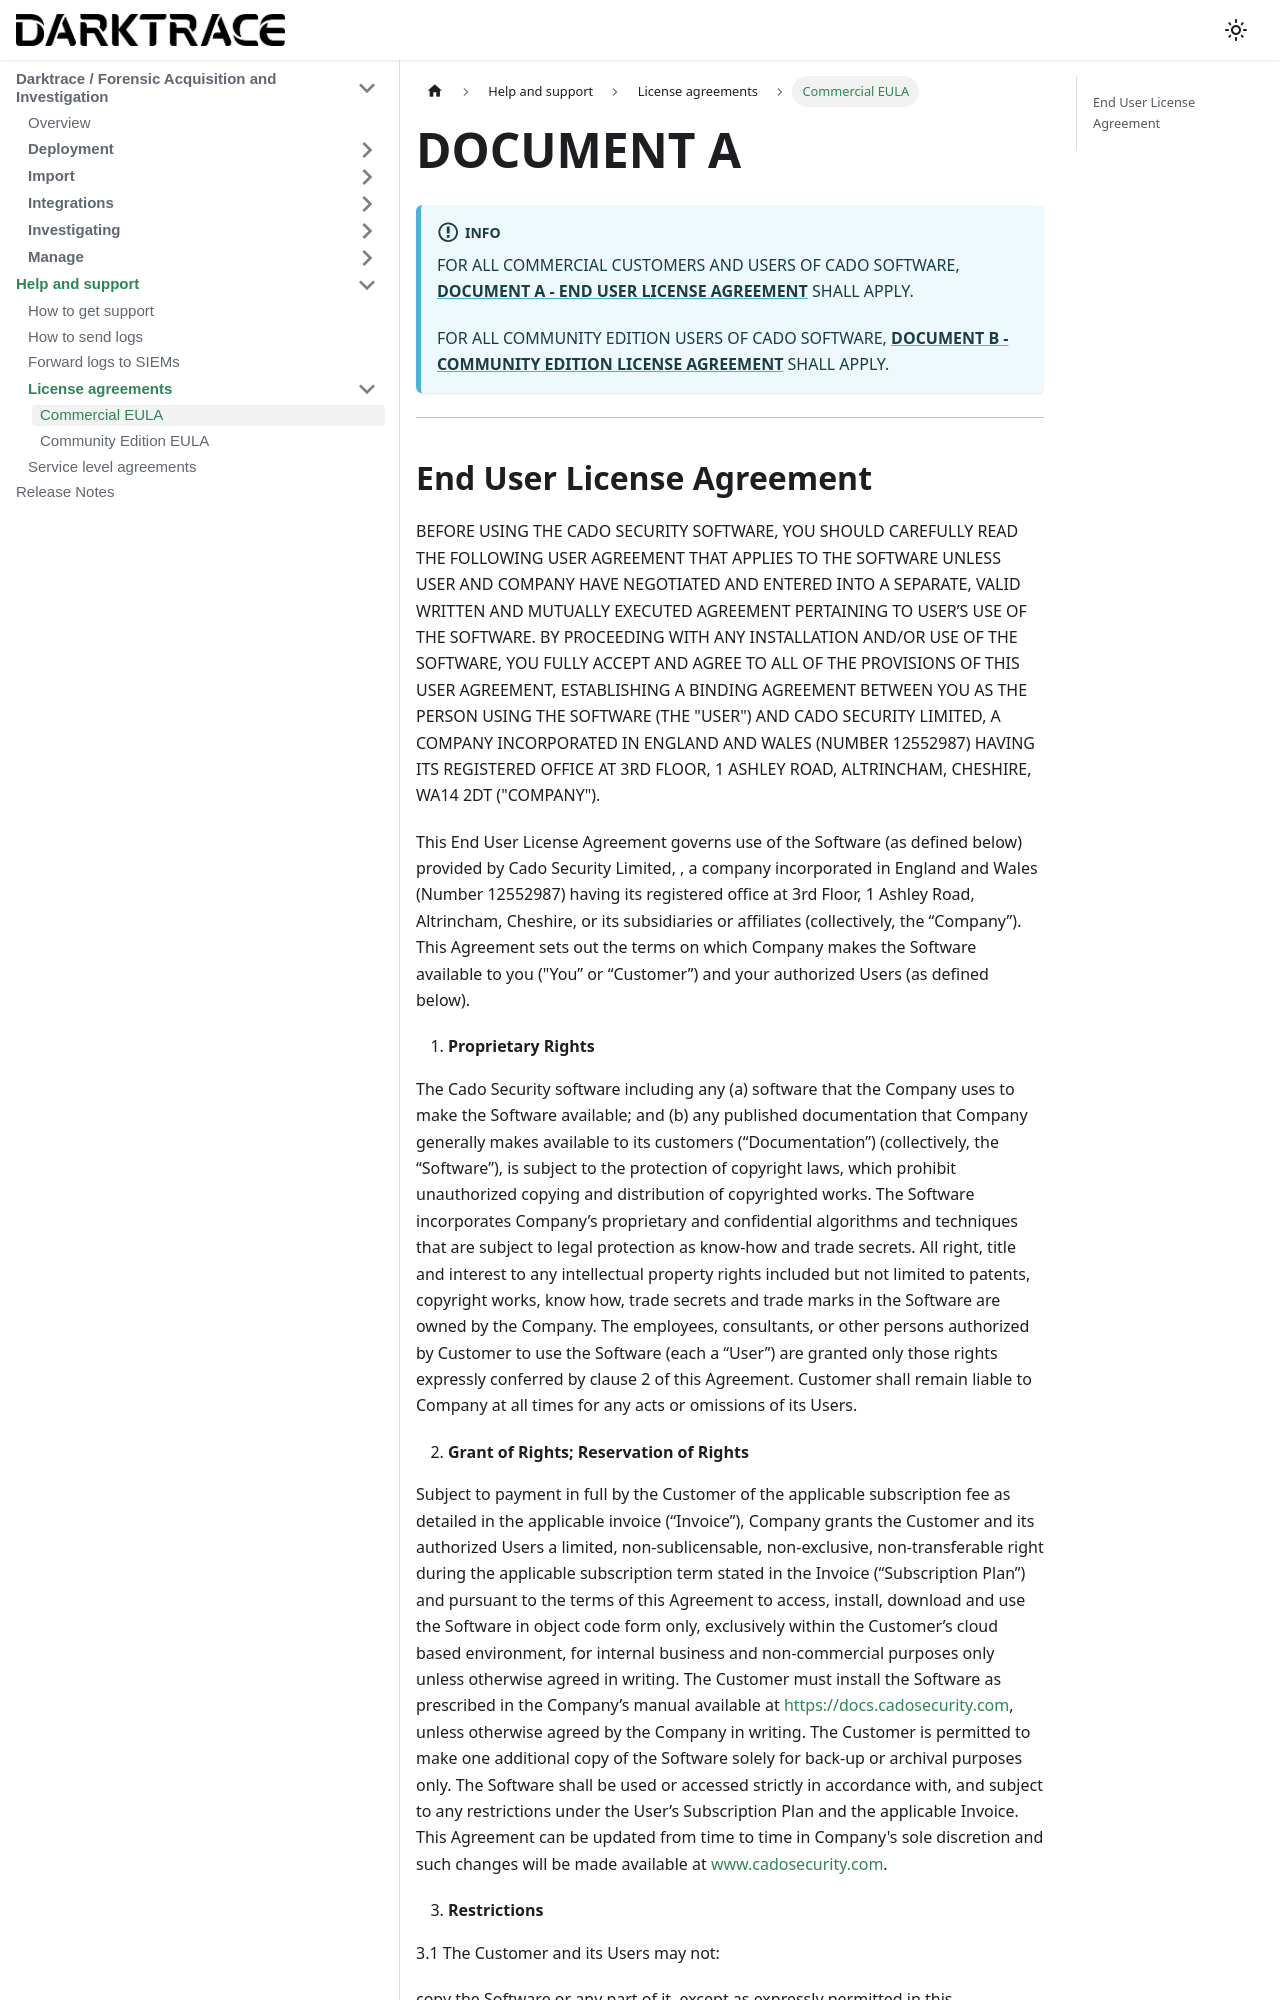

repository: cado-security/product-help · page: troubleshooting/eula/commercial-eula.html · generator: docusaurus

---
title: Commercial EULA
hide_title: true
sidebar_position: 1
---

# DOCUMENT A

:::info
FOR ALL COMMERCIAL CUSTOMERS AND USERS OF CADO SOFTWARE, [**DOCUMENT A - END USER LICENSE AGREEMENT**](/eula/commercial-eula#end-user-license-agreement) SHALL APPLY.

FOR ALL COMMUNITY EDITION USERS OF CADO SOFTWARE, [**DOCUMENT B - COMMUNITY EDITION LICENSE AGREEMENT**](/eula/community-eula#community-edition-license-agreement) SHALL APPLY.
:::

***
